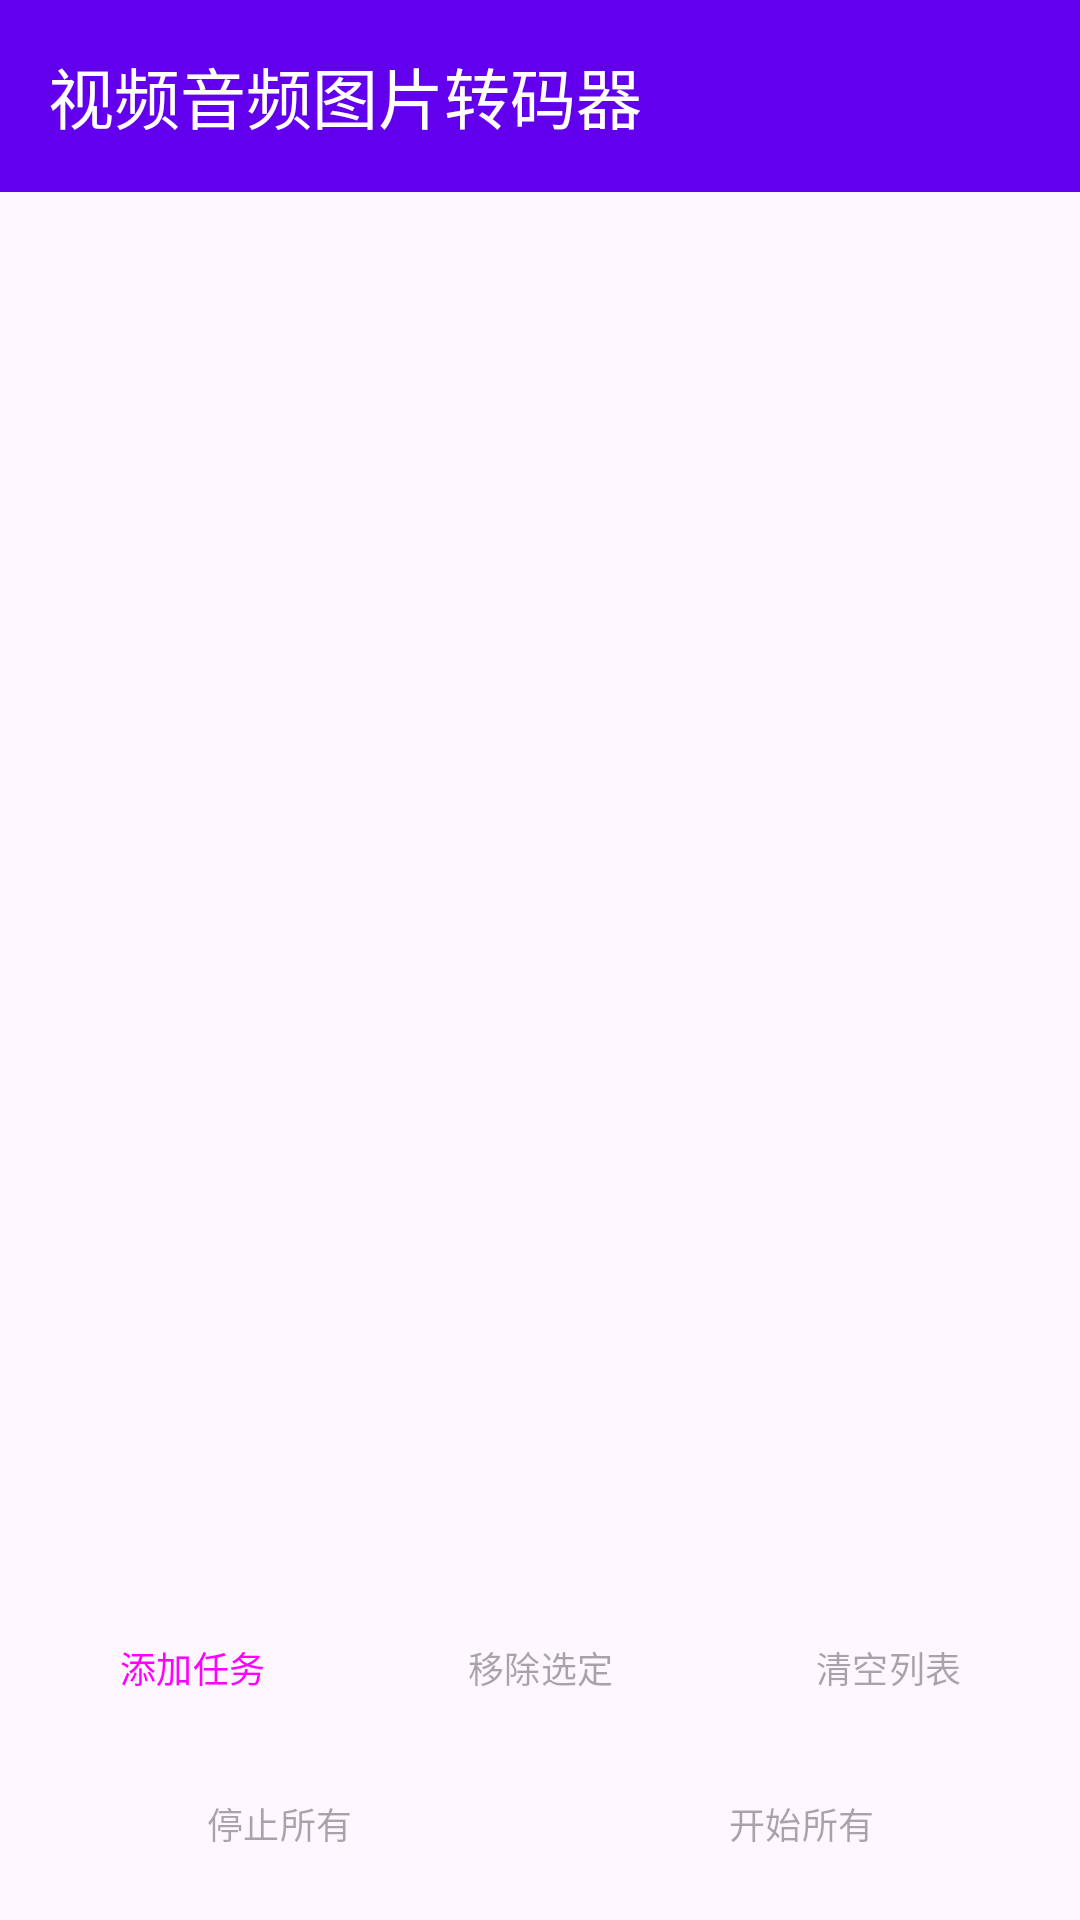

This screen was rendered from an Android layout file. Write that file and the resources it references.
<!-- AndroidManifest.xml: application theme Theme.VideoTranscoder -->
<!-- res/layout/activity_main.xml -->
<?xml version="1.0" encoding="utf-8"?>
<LinearLayout xmlns:android="http://schemas.android.com/apk/res/android"
              xmlns:app="http://schemas.android.com/apk/res-auto"
              xmlns:tools="http://schemas.android.com/tools"
              android:layout_width="match_parent"
              android:layout_height="match_parent"
              android:orientation="vertical"
              tools:context=".MainActivity">

    
    <androidx.appcompat.widget.Toolbar
            android:id="@+id/toolbar"
            android:layout_width="match_parent"
            android:layout_height="?attr/actionBarSize"
            android:background="?attr/colorPrimary"
            app:title="视频音频图片转码器"
            app:titleTextColor="@android:color/white"/>

    
    <androidx.recyclerview.widget.RecyclerView
            android:id="@+id/recycler_view"
            android:layout_width="match_parent"
            android:layout_height="0dp"
            android:layout_weight="1"
            android:clipToPadding="false"
            android:padding="8dp"/>

    
    <LinearLayout
            android:layout_width="match_parent"
            android:layout_height="wrap_content"
            android:background="?attr/colorSurface"
            android:orientation="vertical"
            android:padding="8dp">

        
        <LinearLayout
                android:layout_width="match_parent"
                android:layout_height="wrap_content"
                android:orientation="horizontal">

            <Button
                    android:id="@+id/btn_add_task"
                    style="?attr/materialButtonStyle"
                    android:layout_width="0dp"
                    android:layout_height="wrap_content"
                    android:layout_weight="1"
                    android:text="添加任务"
                    android:textSize="12sp"/>

            <Button
                    android:id="@+id/btn_remove_selected"
                    style="?attr/materialButtonOutlinedStyle"
                    android:layout_width="0dp"
                    android:layout_height="wrap_content"
                    android:layout_marginStart="4dp"
                    android:layout_weight="1"
                    android:enabled="false"
                    android:text="移除选定"
                    android:textSize="12sp"/>

            <Button
                    android:id="@+id/btn_clear_all"
                    style="?attr/materialButtonOutlinedStyle"
                    android:layout_width="0dp"
                    android:layout_height="wrap_content"
                    android:layout_marginStart="4dp"
                    android:layout_weight="1"
                    android:enabled="false"
                    android:text="清空列表"
                    android:textSize="12sp"/>
        </LinearLayout>

        
        <LinearLayout
                android:layout_width="match_parent"
                android:layout_height="wrap_content"
                android:layout_marginTop="4dp"
                android:orientation="horizontal">

            <Button
                    android:id="@+id/btn_stop_all"
                    style="?attr/materialButtonOutlinedStyle"
                    android:layout_width="0dp"
                    android:layout_height="wrap_content"
                    android:layout_weight="1"
                    android:enabled="false"
                    android:text="停止所有"
                    android:textSize="12sp"/>

            <Button
                    android:id="@+id/btn_start_all"
                    style="?attr/materialButtonStyle"
                    android:layout_width="0dp"
                    android:layout_height="wrap_content"
                    android:layout_marginStart="4dp"
                    android:layout_weight="1"
                    android:enabled="false"
                    android:text="开始所有"
                    android:textSize="12sp"/>
        </LinearLayout>
    </LinearLayout>

</LinearLayout>
<!-- resources referenced by this layout -->
<resources>
  <style name="Theme.VideoTranscoder" parent="Theme.Material3.DayNight.NoActionBar">
          
          <item name="colorPrimary">@color/purple_500</item>
          <item name="colorPrimaryVariant">@color/purple_700</item>
          <item name="colorOnPrimary">@color/white</item>
          
          <item name="colorSecondary">@color/teal_200</item>
          <item name="colorSecondaryVariant">@color/teal_700</item>
          <item name="colorOnSecondary">@color/black</item>
          
          <item name="android:statusBarColor">?attr/colorPrimaryVariant</item>
          
      </style>
  <!-- not gathered from this repository: default colours our renderer supplied (Android Studio template values) -->
  <color name="purple_500">#FF6200EE</color>
  <color name="purple_700">#FF3700B3</color>
  <color name="teal_200">#FF03DAC5</color>
  <color name="teal_700">#FF018786</color>
  <color name="black">#FF000000</color>
  <color name="white">#FFFFFFFF</color>
</resources>
